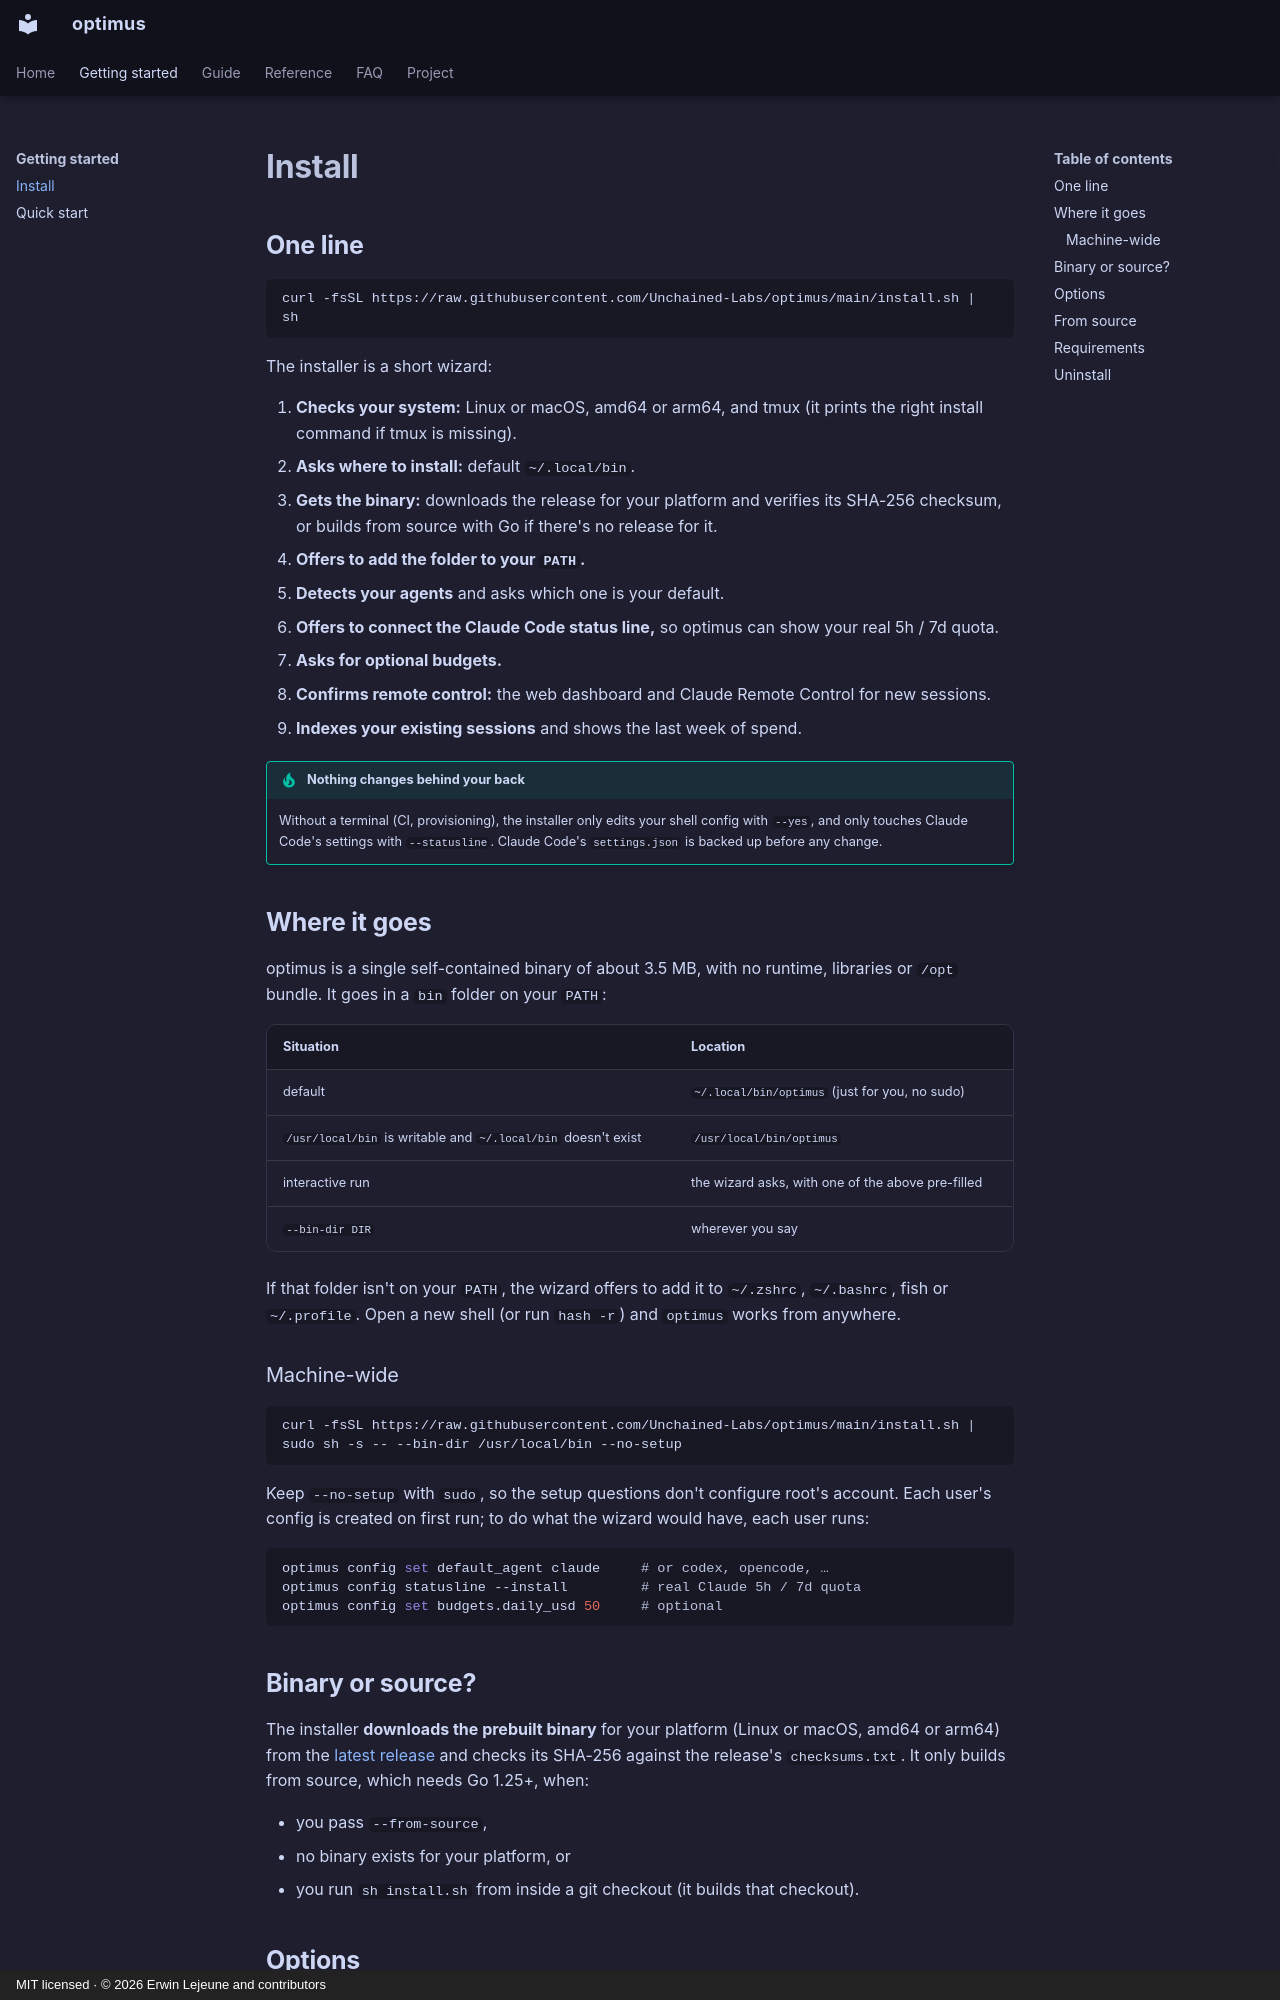

repository: Unchained-Labs/optimus · page: getting-started/install/index.html · generator: mkdocs · copyright: MIT licensed · © 2026 Erwin Lejeune and contributors

# Install

## One line

```sh
curl -fsSL https://raw.githubusercontent.com/Unchained-Labs/optimus/main/install.sh | sh
```

The installer is a short wizard:

1. **Checks your system:** Linux or macOS, amd64 or arm64, and tmux (it prints the right install command if tmux is missing).
2. **Asks where to install:** default `~/.local/bin`.
3. **Gets the binary:** downloads the release for your platform and verifies its SHA-256 checksum, or builds from source with Go if there's no release for it.
4. **Offers to add the folder to your `PATH`.**
5. **Detects your agents** and asks which one is your default.
6. **Offers to connect the Claude Code status line,** so optimus can show your real 5h / 7d quota.
7. **Asks for optional budgets.**
8. **Confirms remote control:** the web dashboard and Claude Remote Control for new sessions.
9. **Indexes your existing sessions** and shows the last week of spend.

!!! tip "Nothing changes behind your back"
    Without a terminal (CI, provisioning), the installer only edits your shell config with `--yes`, and only touches Claude Code's settings with `--statusline`. Claude Code's `settings.json` is backed up before any change.

## Where it goes

optimus is a single self-contained binary of about 3.5 MB, with no runtime, libraries or `/opt` bundle. It goes in a `bin` folder on your `PATH`:

| Situation | Location |
|---|---|
| default | `~/.local/bin/optimus` (just for you, no sudo) |
| `/usr/local/bin` is writable and `~/.local/bin` doesn't exist | `/usr/local/bin/optimus` |
| interactive run | the wizard asks, with one of the above pre-filled |
| `--bin-dir DIR` | wherever you say |

If that folder isn't on your `PATH`, the wizard offers to add it to `~/.zshrc`, `~/.bashrc`, fish or `~/.profile`. Open a new shell (or run `hash -r`) and `optimus` works from anywhere.

### Machine-wide

```sh
curl -fsSL https://raw.githubusercontent.com/Unchained-Labs/optimus/main/install.sh | sudo sh -s -- --bin-dir /usr/local/bin --no-setup
```

Keep `--no-setup` with `sudo`, so the setup questions don't configure root's account. Each user's config is created on first run; to do what the wizard would have, each user runs:

```sh
optimus config set default_agent claude     # or codex, opencode, …
optimus config statusline --install         # real Claude 5h / 7d quota
optimus config set budgets.daily_usd 50     # optional
```
